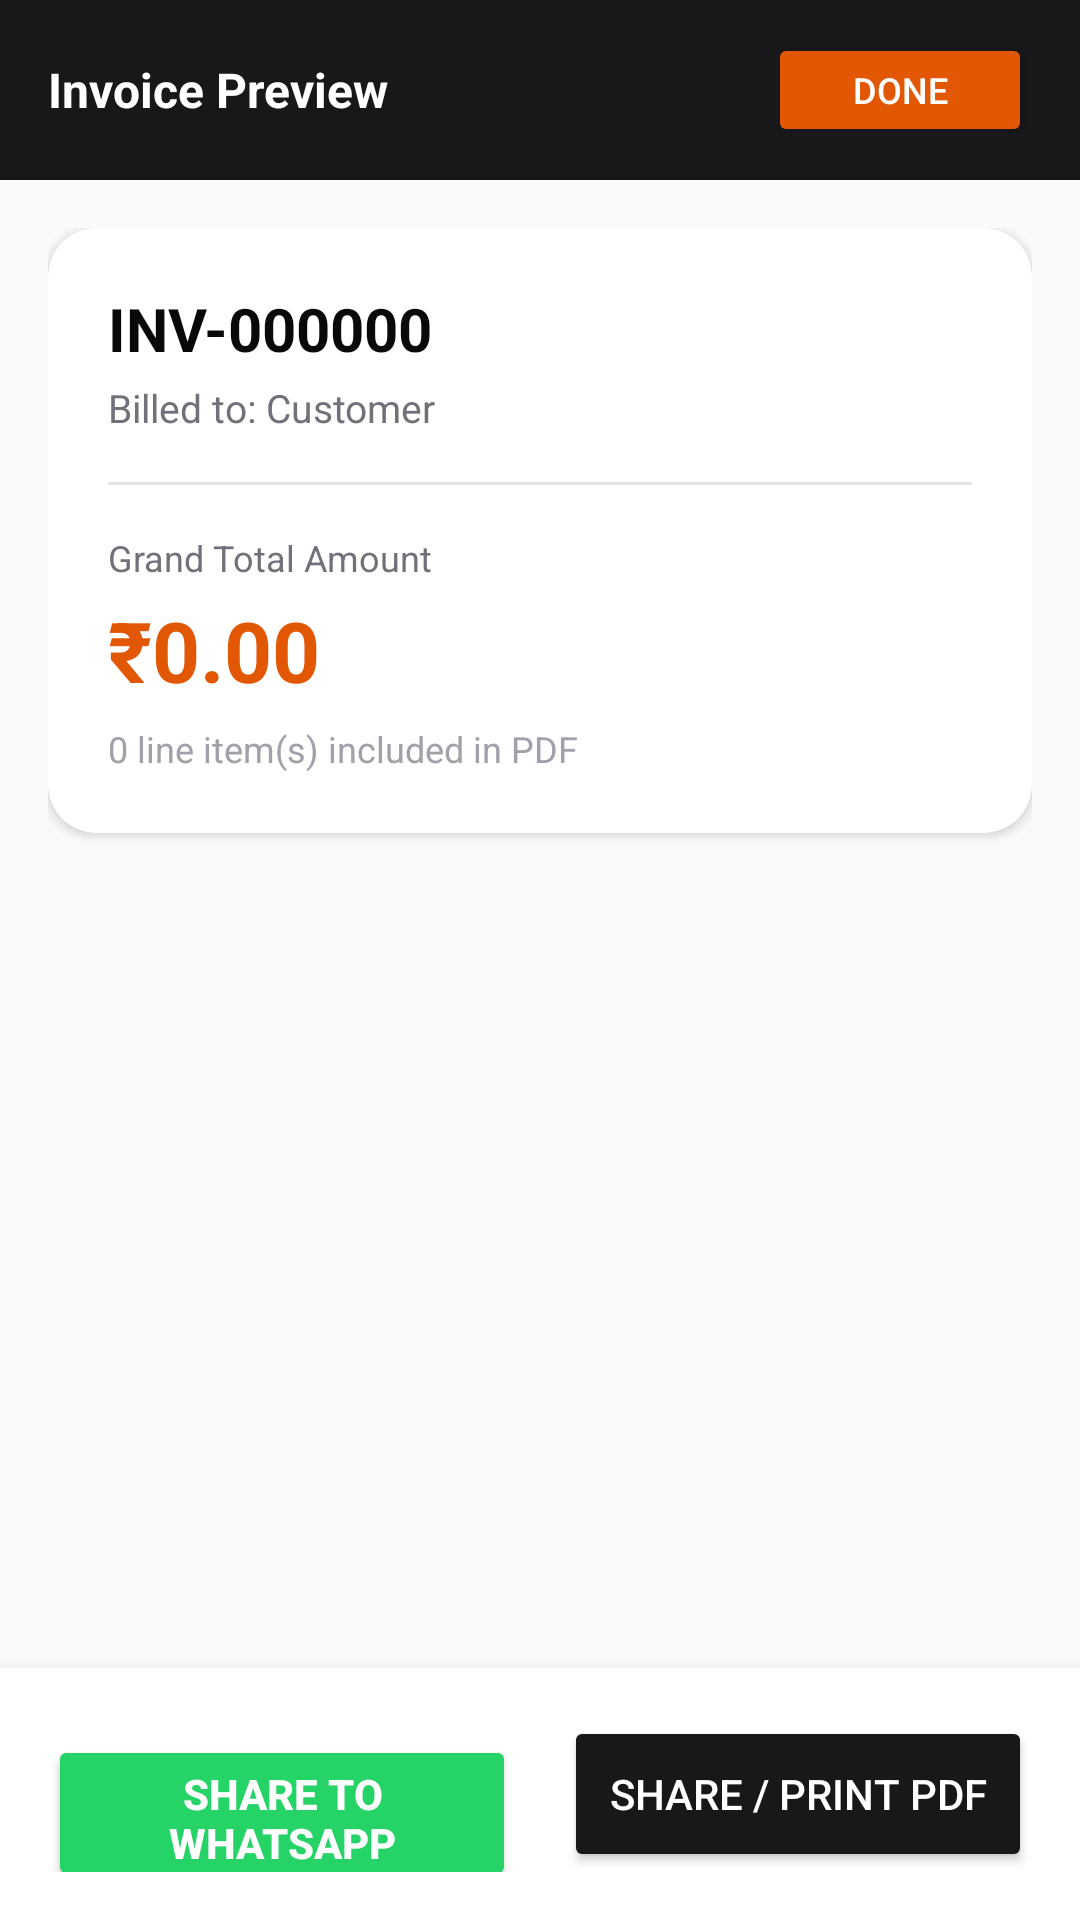

Layout XML and referenced resources for this Android screen:
<!-- AndroidManifest.xml: application theme Theme.BillCraft -->
<!-- res/layout/activity_invoice_preview.xml -->
<?xml version="1.0" encoding="utf-8"?>
<LinearLayout xmlns:android="http://schemas.android.com/apk/res/android"
    xmlns:app="http://schemas.android.com/apk/res-auto"
    android:layout_width="match_parent"
    android:layout_height="match_parent"
    android:background="@color/app_background"
    android:orientation="vertical">

    
    <LinearLayout
        android:layout_width="match_parent"
        android:layout_height="60dp"
        android:background="@color/primary_black"
        android:gravity="center_vertical"
        android:paddingHorizontal="16dp">

        <TextView
            android:id="@+id/tvPreviewTitle"
            android:layout_width="0dp"
            android:layout_height="wrap_content"
            android:layout_weight="1"
            android:text="Invoice Preview"
            android:textColor="#FFFFFF"
            android:textSize="16sp"
            android:textStyle="bold" />

        <Button
            android:id="@+id/btnDone"
            android:layout_width="wrap_content"
            android:layout_height="38dp"
            android:backgroundTint="@color/brand_orange"
            android:text="Done"
            android:textColor="#FFFFFF"
            android:textSize="12sp" />
    </LinearLayout>

    <ScrollView
        android:layout_width="match_parent"
        android:layout_height="0dp"
        android:layout_weight="1"
        android:padding="16dp">

        
        <androidx.cardview.widget.CardView
            android:layout_width="match_parent"
            android:layout_height="wrap_content"
            app:cardCornerRadius="16dp"
            app:cardElevation="2dp"
            app:cardBackgroundColor="@color/card_background">

            <LinearLayout
                android:layout_width="match_parent"
                android:layout_height="wrap_content"
                android:orientation="vertical"
                android:padding="20dp">

                <TextView
                    android:id="@+id/tvInvoiceNo"
                    android:layout_width="wrap_content"
                    android:layout_height="wrap_content"
                    android:text="INV-000000"
                    android:textColor="@color/text_primary"
                    android:textSize="20sp"
                    android:textStyle="bold" />

                <TextView
                    android:id="@+id/tvCustomerSummary"
                    android:layout_width="wrap_content"
                    android:layout_height="wrap_content"
                    android:layout_marginTop="4dp"
                    android:text="Billed to: Customer"
                    android:textColor="@color/text_secondary"
                    android:textSize="13sp" />

                <View
                    android:layout_width="match_parent"
                    android:layout_height="1dp"
                    android:layout_marginVertical="16dp"
                    android:background="@color/card_border" />

                <TextView
                    android:layout_width="wrap_content"
                    android:layout_height="wrap_content"
                    android:text="Grand Total Amount"
                    android:textColor="@color/text_secondary"
                    android:textSize="12sp" />

                <TextView
                    android:id="@+id/tvTotalAmount"
                    android:layout_width="wrap_content"
                    android:layout_height="wrap_content"
                    android:layout_marginTop="4dp"
                    android:text="₹0.00"
                    android:textColor="@color/brand_orange"
                    android:textSize="28sp"
                    android:textStyle="bold" />

                <TextView
                    android:id="@+id/tvItemsCount"
                    android:layout_width="wrap_content"
                    android:layout_height="wrap_content"
                    android:layout_marginTop="6dp"
                    android:text="0 line item(s) included in PDF"
                    android:textColor="@color/text_muted"
                    android:textSize="12sp" />

            </LinearLayout>
        </androidx.cardview.widget.CardView>
    </ScrollView>

    
    <LinearLayout
        android:layout_width="match_parent"
        android:layout_height="wrap_content"
        android:background="#FFFFFF"
        android:elevation="8dp"
        android:padding="16dp"
        android:orientation="horizontal">

        <Button
            android:id="@+id/btnShareWhatsApp"
            android:layout_width="0dp"
            android:layout_height="52dp"
            android:layout_weight="1"
            android:layout_marginEnd="8dp"
            android:backgroundTint="#25D366"
            android:text="Share to WhatsApp"
            android:textColor="#FFFFFF"
            android:textStyle="bold" />

        <Button
            android:id="@+id/btnShareGeneral"
            android:layout_width="0dp"
            android:layout_height="52dp"
            android:layout_weight="1"
            android:layout_marginStart="8dp"
            android:backgroundTint="@color/primary_black"
            android:text="Share / Print PDF"
            android:textColor="#FFFFFF" />
    </LinearLayout>

</LinearLayout>
<!-- resources referenced by this layout -->
<resources>
  <color name="app_background">#FAFAFA</color>
  <color name="brand_orange">#E25704</color>
  <color name="card_background">#FFFFFF</color>
  <color name="card_border">#E4E4E7</color>
  <color name="primary_black">#18181B</color>
  <color name="text_muted">#A1A1AA</color>
  <color name="text_primary">#09090B</color>
  <color name="text_secondary">#71717A</color>
  <style name="Theme.BillCraft" parent="Theme.Material3.Light.NoActionBar">
          <item name="colorPrimary">@color/primary_black</item>
          <item name="colorOnPrimary">#FFFFFF</item>
          <item name="colorSecondary">@color/brand_orange</item>
          <item name="android:statusBarColor">#FFFFFF</item>
          <item name="android:windowLightStatusBar">true</item>
          <item name="android:windowBackground">@drawable/bg_web_silver_gradient</item>
      </style>
  <!-- drawable bg_web_silver_gradient (drawable) -->
  <?xml version="1.0" encoding="utf-8"?>
  <shape xmlns:android="http://schemas.android.com/apk/res/android">
      <gradient
          android:angle="0"
          android:startColor="#9B9B9B"
          android:endColor="#F5F5F5"
          android:type="linear" />
  </shape>
</resources>
